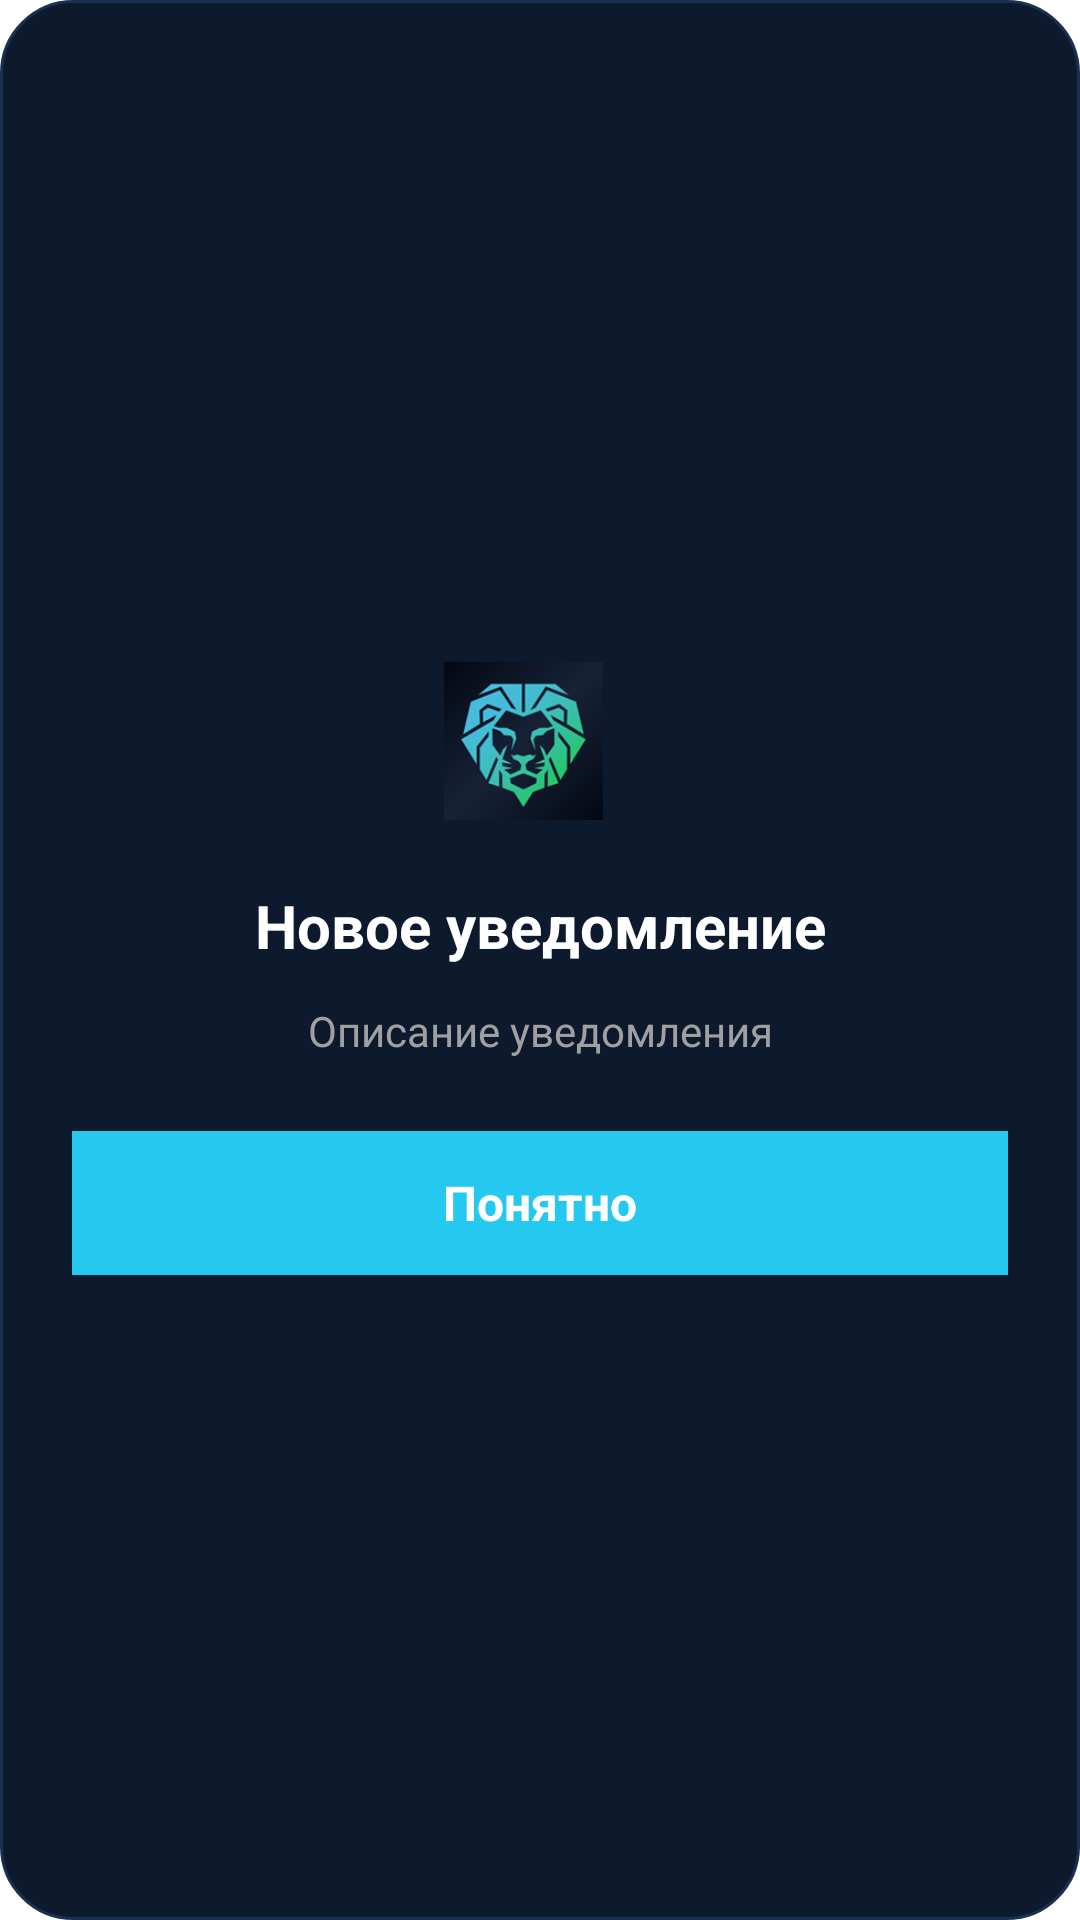

Write the Android layout XML for this screen, with the resource values it uses.
<!-- AndroidManifest.xml: application theme Theme.Start -->
<!-- res/layout/dialog_notification.xml -->
<?xml version="1.0" encoding="utf-8"?>
<LinearLayout xmlns:android="http://schemas.android.com/apk/res/android"
    android:layout_width="match_parent"
    android:layout_height="wrap_content"
    xmlns:app="http://schemas.android.com/apk/res-auto"
    android:background="@drawable/bg_glass_card"
    android:gravity="center"
    android:orientation="vertical"
    android:padding="24dp">

    <ImageView
        android:layout_width="64dp"
        android:layout_height="64dp"
        android:src="@drawable/ic_toolbar_logo"
        android:layout_marginBottom="16dp" />

    <TextView
        android:id="@+id/notification_title"
        android:layout_width="match_parent"
        android:layout_height="wrap_content"
        android:text="Новое уведомление"
        android:textColor="#FFFFFF"
        android:textSize="20sp"
        android:textStyle="bold"
        android:fontFamily="sans-serif-bold"
        android:gravity="center"
        android:layout_marginBottom="12dp" />

    <TextView
        android:id="@+id/notification_desc"
        android:layout_width="match_parent"
        android:layout_height="wrap_content"
        android:gravity="center"
        android:text="Описание уведомления"
        android:lineSpacingExtra="4dp"
        android:textColor="#A0A0A0"
        android:textSize="14sp"
        android:layout_marginBottom="24dp" />

    <TextView
        android:id="@+id/btn_notification_ok"
        android:layout_width="match_parent"
        android:layout_height="48dp"
        android:background="#25C9EF"
        android:gravity="center"
        android:text="Понятно"
        android:textColor="#FFFFFF"
        android:textStyle="bold"
        android:textSize="16sp" />
</LinearLayout>
<!-- resources referenced by this layout -->
<resources>
  <!-- drawable bg_glass_card (drawable) -->
  <?xml version="1.0" encoding="utf-8"?>
  <shape xmlns:android="http://schemas.android.com/apk/res/android"
      android:shape="rectangle">
      <solid android:color="#0D1A2E" />
      <corners android:radius="24dp" />
      <stroke android:width="1dp" android:color="#1A3050" />
  </shape>
  <!-- drawable ic_toolbar_logo (drawable) -->
  <?xml version="1.0" encoding="utf-8"?>
  <inset xmlns:android="http://schemas.android.com/apk/res/android"
      android:drawable="@mipmap/ic_launcher"
      android:insetRight="10dp" />
  <style name="Theme.Start" parent="Theme.MaterialComponents.DayNight">
          <item name="android:navigationBarColor">@android:color/transparent</item>
          <item name="colorPrimary">@android:color/transparent</item>
          <item name="colorPrimaryDark">@android:color/transparent</item>
          <item name="android:backgroundDimEnabled">false</item>
          <item name="android:windowNoTitle">true</item>
          <item name="windowActionBar">false</item>
          <item name="windowNoTitle">true</item>
      </style>
</resources>
